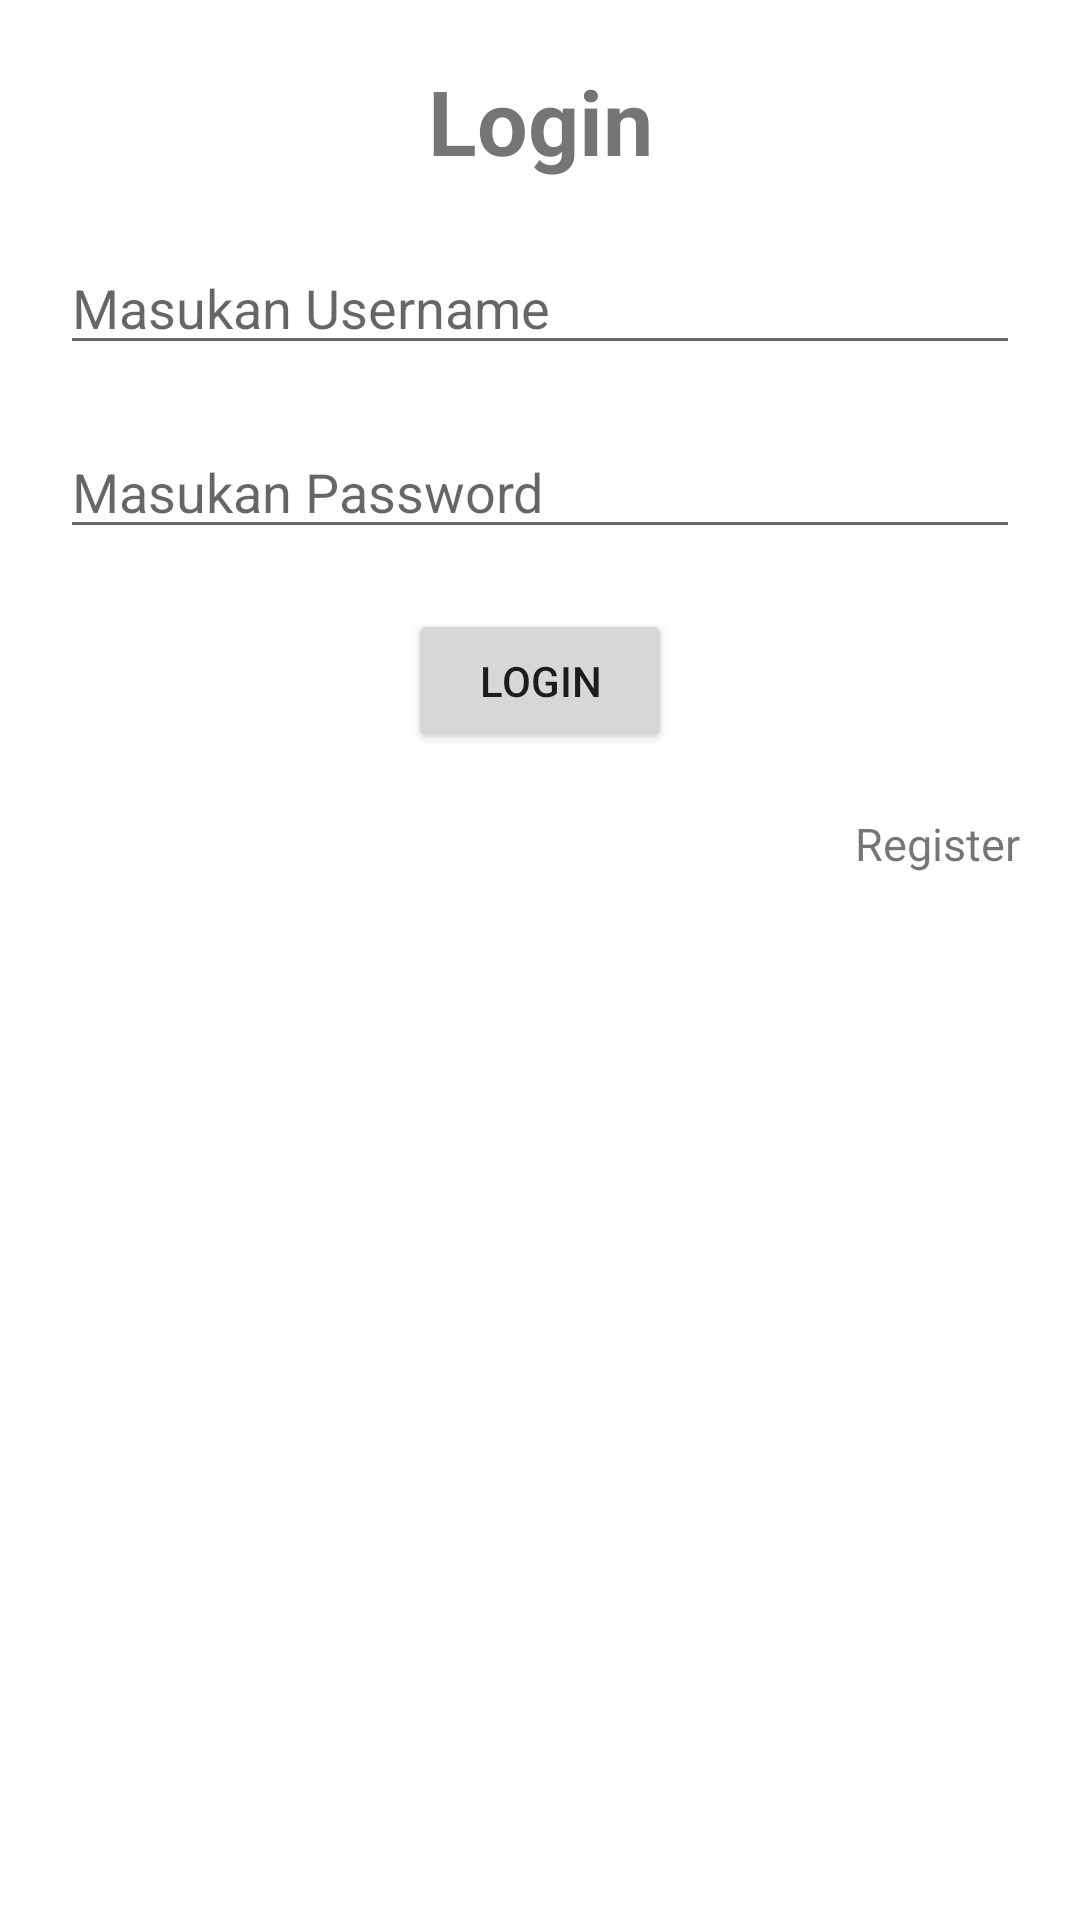

The Android layout XML behind this screen, and the referenced resources:
<!-- AndroidManifest.xml: application theme Theme.StudiKasusSharedPreferences -->
<!-- res/layout/fragment_login.xml -->
<?xml version="1.0" encoding="utf-8"?>
<androidx.constraintlayout.widget.ConstraintLayout xmlns:android="http://schemas.android.com/apk/res/android"
    xmlns:app="http://schemas.android.com/apk/res-auto"
    xmlns:tools="http://schemas.android.com/tools"
    android:layout_width="match_parent"
    android:layout_height="match_parent"
    tools:context=".LoginFragment">

    <TextView
        android:id="@+id/textView"
        android:layout_width="wrap_content"
        android:layout_height="wrap_content"
        android:layout_marginTop="20dp"
        android:text="Login"
        android:textSize="30sp"
        android:textStyle="bold"
        app:layout_constraintEnd_toEndOf="parent"
        app:layout_constraintStart_toStartOf="parent"
        app:layout_constraintTop_toTopOf="parent" />

    <EditText
        android:id="@+id/edt_username"
        android:layout_width="match_parent"
        android:layout_height="wrap_content"
        android:layout_margin="20dp"
        android:hint="Masukan Username"
        app:layout_constraintEnd_toEndOf="parent"
        app:layout_constraintStart_toStartOf="parent"
        app:layout_constraintTop_toBottomOf="@+id/textView" />

    <EditText
        android:id="@+id/edt_password"
        android:layout_width="match_parent"
        android:layout_height="wrap_content"
        android:layout_margin="20dp"
        android:hint="Masukan Password"
        android:inputType="textPassword"
        app:layout_constraintEnd_toEndOf="parent"
        app:layout_constraintStart_toStartOf="parent"
        app:layout_constraintTop_toBottomOf="@+id/edt_username" />

    <Button
        android:id="@+id/btn_login"
        android:layout_width="wrap_content"
        android:layout_height="wrap_content"
        android:layout_margin="20dp"
        android:text="Login"
        app:layout_constraintEnd_toEndOf="parent"
        app:layout_constraintStart_toStartOf="parent"
        app:layout_constraintTop_toBottomOf="@+id/edt_password" />

    <TextView
        android:id="@+id/tv_register"
        android:layout_width="wrap_content"
        android:layout_height="wrap_content"
        android:text="Register"
        android:textSize="15sp"
        android:layout_margin="20dp"
        app:layout_constraintEnd_toEndOf="parent"
        app:layout_constraintTop_toBottomOf="@+id/btn_login" />

</androidx.constraintlayout.widget.ConstraintLayout>
<!-- resources referenced by this layout -->
<resources>
  <style name="Theme.StudiKasusSharedPreferences" parent="Theme.MaterialComponents.DayNight.DarkActionBar">
          
          <item name="colorPrimary">@color/purple_500</item>
          <item name="colorPrimaryVariant">@color/purple_700</item>
          <item name="colorOnPrimary">@color/white</item>
          
          <item name="colorSecondary">@color/teal_200</item>
          <item name="colorSecondaryVariant">@color/teal_700</item>
          <item name="colorOnSecondary">@color/black</item>
          
          <item name="android:statusBarColor" tools:targetApi="l">?attr/colorPrimaryVariant</item>
          
      </style>
  <!-- not gathered from this repository: default colours our renderer supplied (Android Studio template values) -->
  <color name="purple_500">#FF6200EE</color>
  <color name="purple_700">#FF3700B3</color>
  <color name="teal_200">#FF03DAC5</color>
  <color name="teal_700">#FF018786</color>
  <color name="black">#FF000000</color>
  <color name="white">#FFFFFFFF</color>
</resources>
